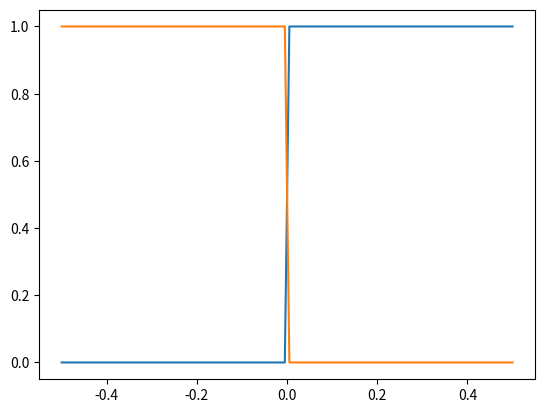
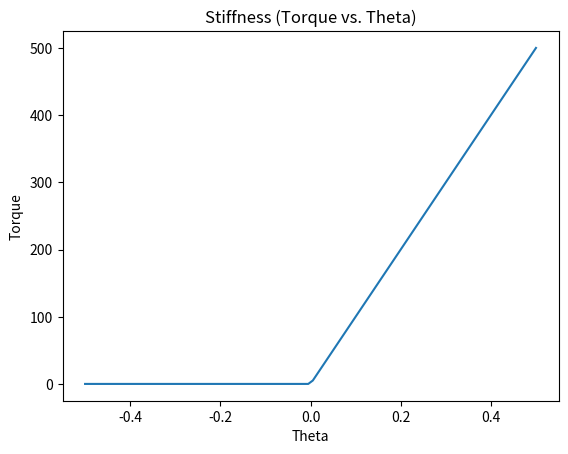

The matplotlib source for these figures, in order:
# -*- coding: utf-8 -*-
"""
Created on Tue Jan 28 15:00:27 2020

@author: danaukes
"""

import matplotlib.pyplot as plt
import sympy
import numpy
from math import pi

def gen_spring_force(s, scaling, x0n, x1n, k1,k2,k3,plot=False):

    x = sympy.Symbol('x')
    x0 = sympy.Symbol('x0')
    x1 = sympy.Symbol('x1')
    
    
#    scaling = 10
    
#    x0n = 0
#    x1n = -4
#    x1n = -pi/4
#    x1n = -10*pi/180
    
    f1 = (sympy.tanh(scaling*(x-x0))+1)/2
    f2 = (sympy.tanh(-scaling*(x-x0))+1)/2
    f3 = (sympy.tanh(scaling*(x-x1))+1)/2
    f4 = (sympy.tanh(-scaling*(x-x1))+1)/2
    
    if plot:
        xn = numpy.r_[-.5:.5:100j]
        
        f1n = numpy.array([f1.evalf(subs={x:item,x0:x0n,x1:x1n}) for item in xn])
        f2n = numpy.array([f2.evalf(subs={x:item,x0:x0n,x1:x1n}) for item in xn])
        f3n = numpy.array([f3.evalf(subs={x:item,x0:x0n,x1:x1n}) for item in xn])
        f4n = numpy.array([f4.evalf(subs={x:item,x0:x0n,x1:x1n}) for item in xn])
        
        plt.plot(xn,f1n)
        plt.plot(xn,f2n)
        
        plt.figure()
        
        plt.plot(xn,f3n)
        plt.plot(xn,f4n)
#    
#    k1 = 2e1
#    k2 = 1e1
#    k3 = 0e1

    y0 = (k1*f1+k2*f2)*(x)
    y2 = k3*x

    y0n = y0.subs({x:x1n,x0:x0n,x1:x1n}).evalf()
    y2n = y2.subs({x:x1n,x0:x0n,x1:x1n}).evalf()
    
    y = (k1*f1+k2*f2*f3+k3*f4)*(x) + f4*y0n - f4*y2n

    if plot:
        yn = numpy.array([y.evalf(subs={x:item,x0:x0n,x1:x1n}) for item in xn])
        plt.figure()
        plt.plot(xn,yn)
    y2 = y.subs({x:s,x1:x1n,x0:x0n})
    return y2

if __name__=='__main__':
    s = sympy.Symbol('s')
    #f = gen_spring_force(s,100, 0, -10*pi/180, 32.3783, 7.6504, 0e1)
#    f2 = gen_spring_force(s,1000, 0, -0.00866, 32.3783, 1*6.68, 0e1,plot=True)
#    f2 = gen_spring_force(s,1000, 0, 0*pi/180, 1e0, 1e0, 0e1,plot=True)
    f2 = gen_spring_force(s,1000, 0, 0, 1e3, 0e1, 0e1,plot=True)
    
    
    plt.xlabel('Theta')
    plt.ylabel('Torque')
    plt.title('Stiffness (Torque vs. Theta)')
